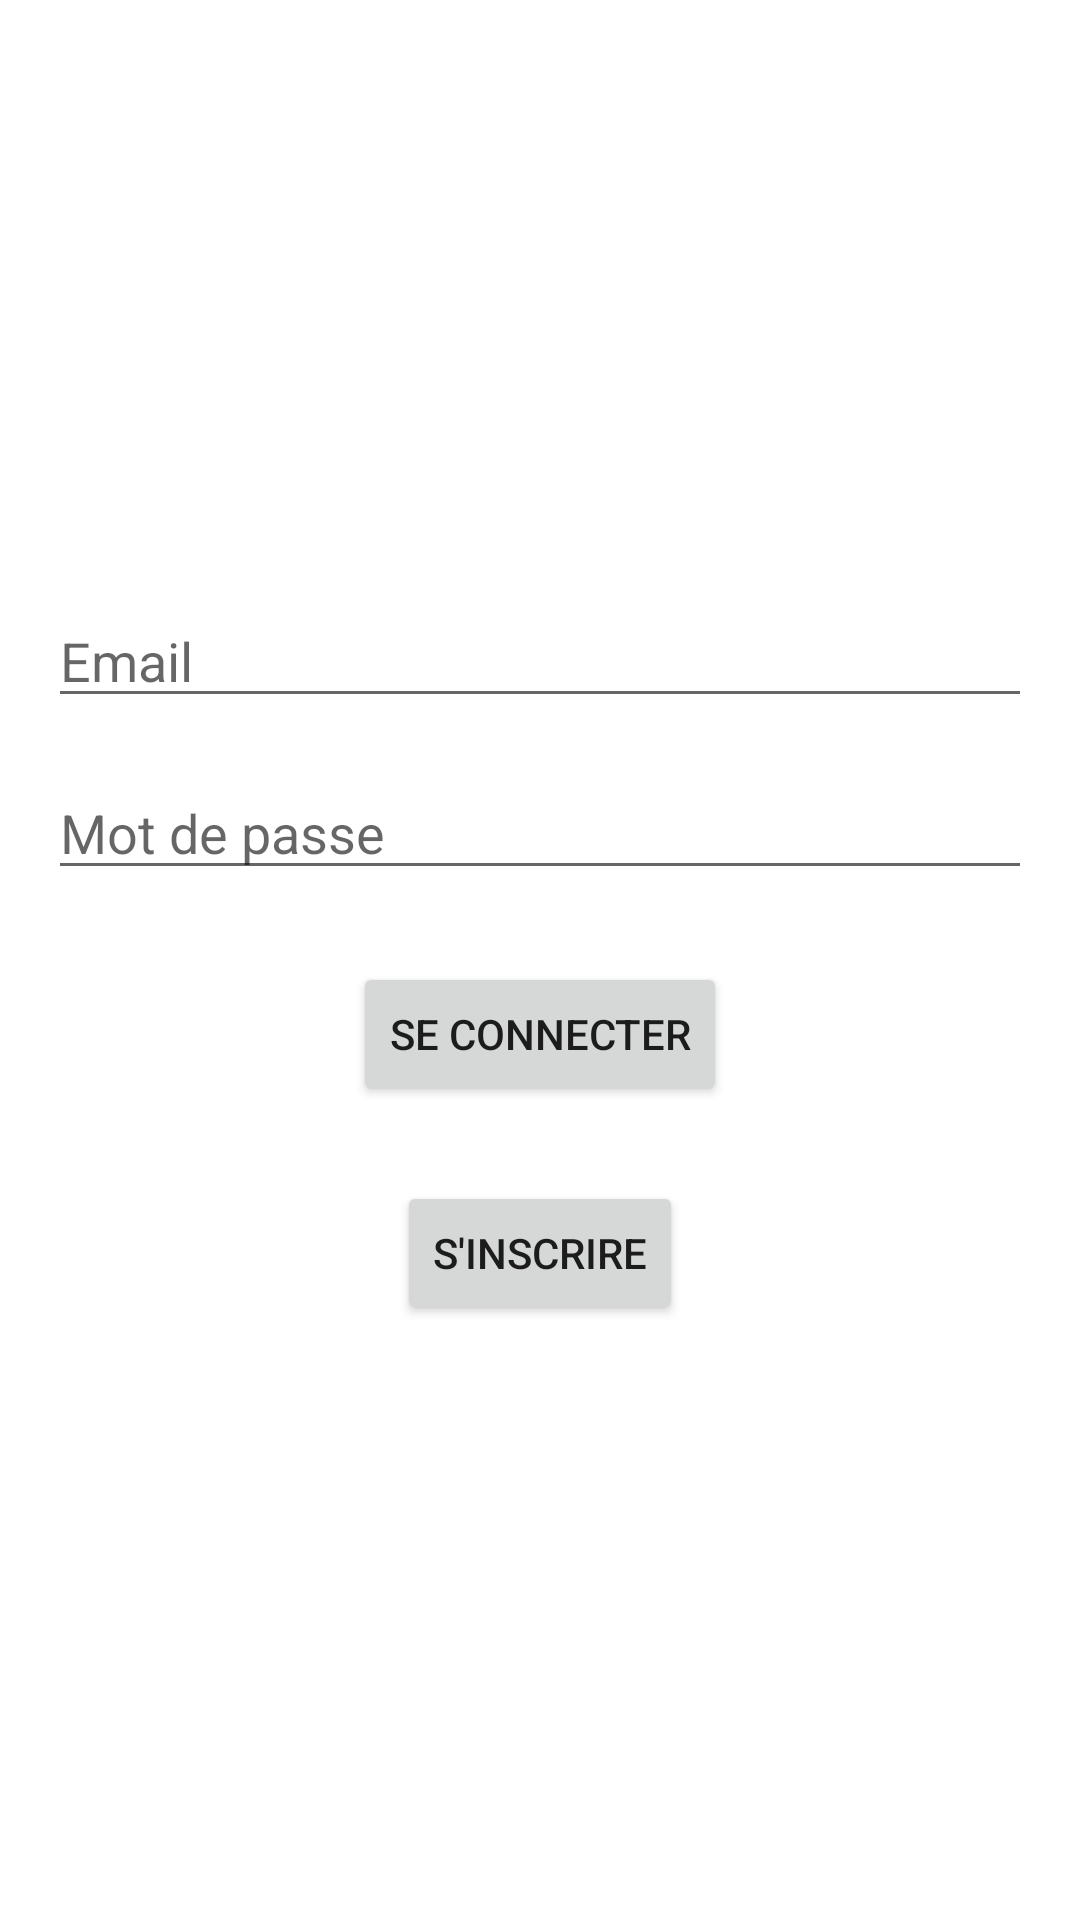

The Android layout XML behind this screen, and the referenced resources:
<!-- AndroidManifest.xml: application theme Theme.FormationBApp -->
<!-- res/layout/activity_main.xml -->
<?xml version="1.0" encoding="utf-8"?>
<LinearLayout xmlns:android="http://schemas.android.com/apk/res/android"
    xmlns:app="http://schemas.android.com/apk/res-auto"
    xmlns:tools="http://schemas.android.com/tools"
    android:layout_width="match_parent"
    android:layout_height="match_parent"
    android:padding="16dp"
    android:gravity="center"
    android:orientation="vertical"
    tools:context=".MainActivity">

    <ImageView
        android:id="@+id/m2l"
        android:layout_width="347dp"
        android:layout_height="wrap_content"
        android:src="@drawable/m2l" />

    <EditText
        android:id="@+id/email"
        android:layout_width="match_parent"
        android:layout_height="wrap_content"
        android:hint="@string/username_hint"

        android:inputType="textEmailAddress" />

    <EditText
        android:id="@+id/password"
        android:layout_width="match_parent"
        android:layout_height="wrap_content"
        android:hint="@string/password_hint"
        android:inputType="textPassword"
        android:layout_marginTop="16dp"/>

    <Button
        android:id="@+id/login_button"
        android:layout_width="wrap_content"
        android:layout_height="wrap_content"
        android:layout_gravity="center_horizontal"
        android:layout_marginTop="24dp"
        android:text="@string/login_button_text" />

    <Button
        android:id="@+id/register_button"
        android:layout_width="wrap_content"
        android:layout_height="wrap_content"
        android:layout_marginTop="25dp"
        android:text="s'inscrire" />



</LinearLayout>
<!-- resources referenced by this layout -->
<resources>
  <string name="login_button_text">Se connecter</string>
  <string name="password_hint">Mot de passe</string>
  <string name="username_hint">Email</string>
  <style name="Theme.FormationBApp" parent="Theme.MaterialComponents.DayNight.DarkActionBar">
          
          <item name="colorPrimary">@color/purple_500</item>
          <item name="colorPrimaryVariant">@color/purple_700</item>
          <item name="colorOnPrimary">@color/white</item>
          
          <item name="colorSecondary">@color/teal_200</item>
          <item name="colorSecondaryVariant">@color/teal_700</item>
          <item name="colorOnSecondary">@color/black</item>
          
          <item name="android:statusBarColor">?attr/colorPrimaryVariant</item>
          
      </style>
  <!-- not gathered from this repository: default colours our renderer supplied (Android Studio template values) -->
  <color name="purple_500">#FF6200EE</color>
  <color name="purple_700">#FF3700B3</color>
  <color name="teal_200">#FF03DAC5</color>
  <color name="teal_700">#FF018786</color>
  <color name="black">#FF000000</color>
  <color name="white">#FFFFFFFF</color>
</resources>
